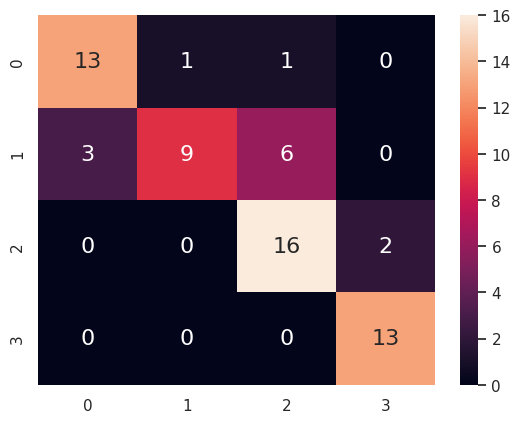

Write Python code to recreate this figure.
import seaborn as sn
import pandas as pd
import matplotlib.pyplot as plt

array = [[13,1,1,0],
         [3,9,6,0],
         [0,0,16,2],
         [0,0,0,13]]

df_cm = pd.DataFrame(array, range(4), range(4))
# plt.figure(figsize=(10,7))
sn.set(font_scale=1.0) # for label size
sn.heatmap(df_cm, annot=True, annot_kws={"size": 16}) # font size
color = 'white'
plt.show()